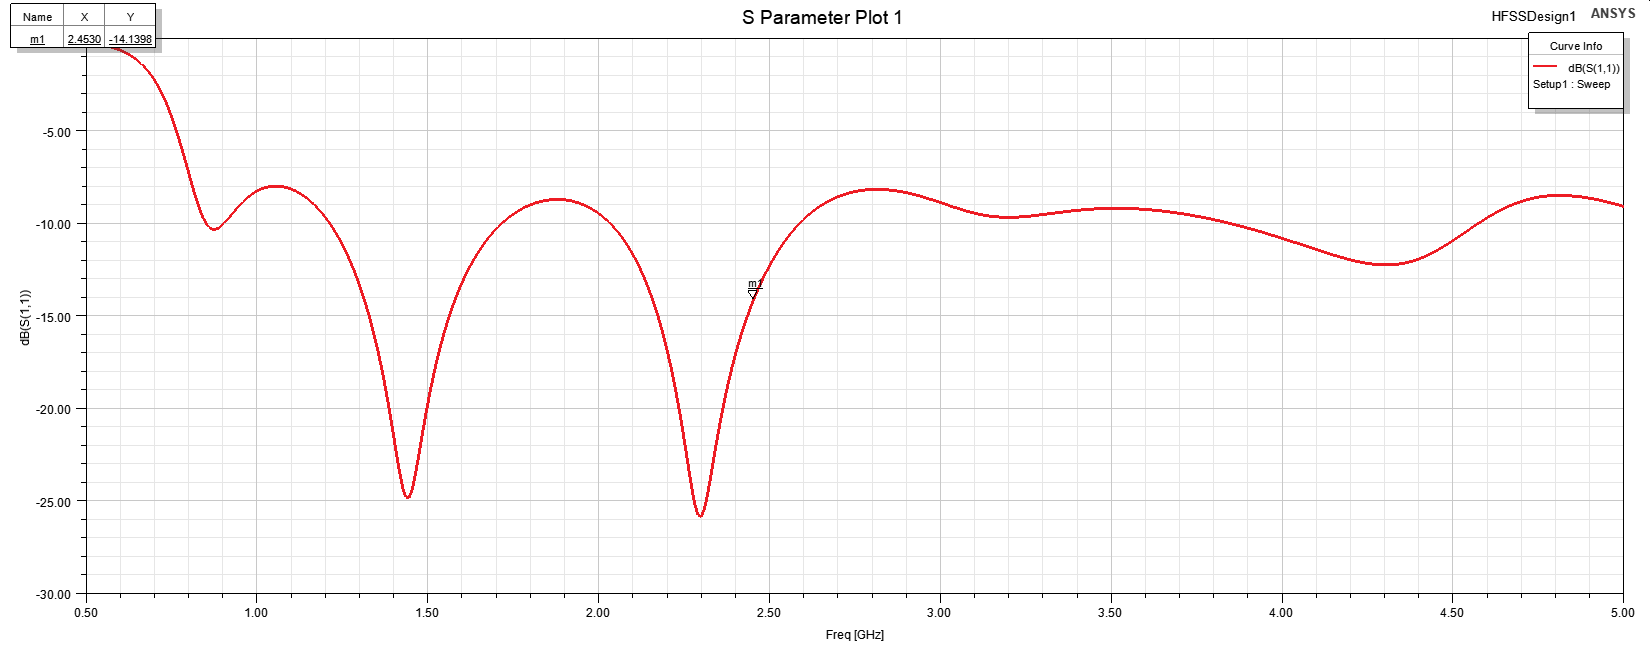

Source data for this figure (header and first rows):
Freq [GHz], dB(S(1,1)) []
0.5, -0.2306
0.509, -0.251
0.518, -0.2738
0.527, -0.2992
0.536, -0.3275
0.545, -0.3592
0.554, -0.3946
0.563, -0.4344
0.572, -0.479
0.581, -0.5292
0.59, -0.5857
0.599, -0.6492
0.608, -0.7209
0.617, -0.8018
0.626, -0.893
0.635, -0.9961
0.644, -1.113
0.653, -1.244
0.662, -1.393
0.671, -1.561
0.68, -1.75
0.689, -1.963
0.698, -2.203
0.707, -2.471
0.716, -2.771
0.725, -3.105
0.734, -3.475
0.743, -3.883
0.752, -4.328
0.761, -4.812
0.77, -5.331
0.779, -5.883
0.788, -6.459
0.797, -7.052
0.806, -7.647
0.815, -8.228
0.824, -8.774
0.833, -9.264
0.842, -9.675
0.851, -9.992
0.86, -10.2
0.869, -10.31
0.878, -10.33
0.887, -10.27
0.896, -10.15
0.905, -9.984
0.914, -9.798
0.923, -9.6
0.932, -9.4
0.941, -9.205
0.95, -9.02
0.959, -8.848
0.968, -8.691
0.977, -8.55
0.986, -8.426
0.995, -8.318
1.004, -8.225
1.013, -8.149
1.022, -8.088
1.031, -8.042
... 441 more rows
